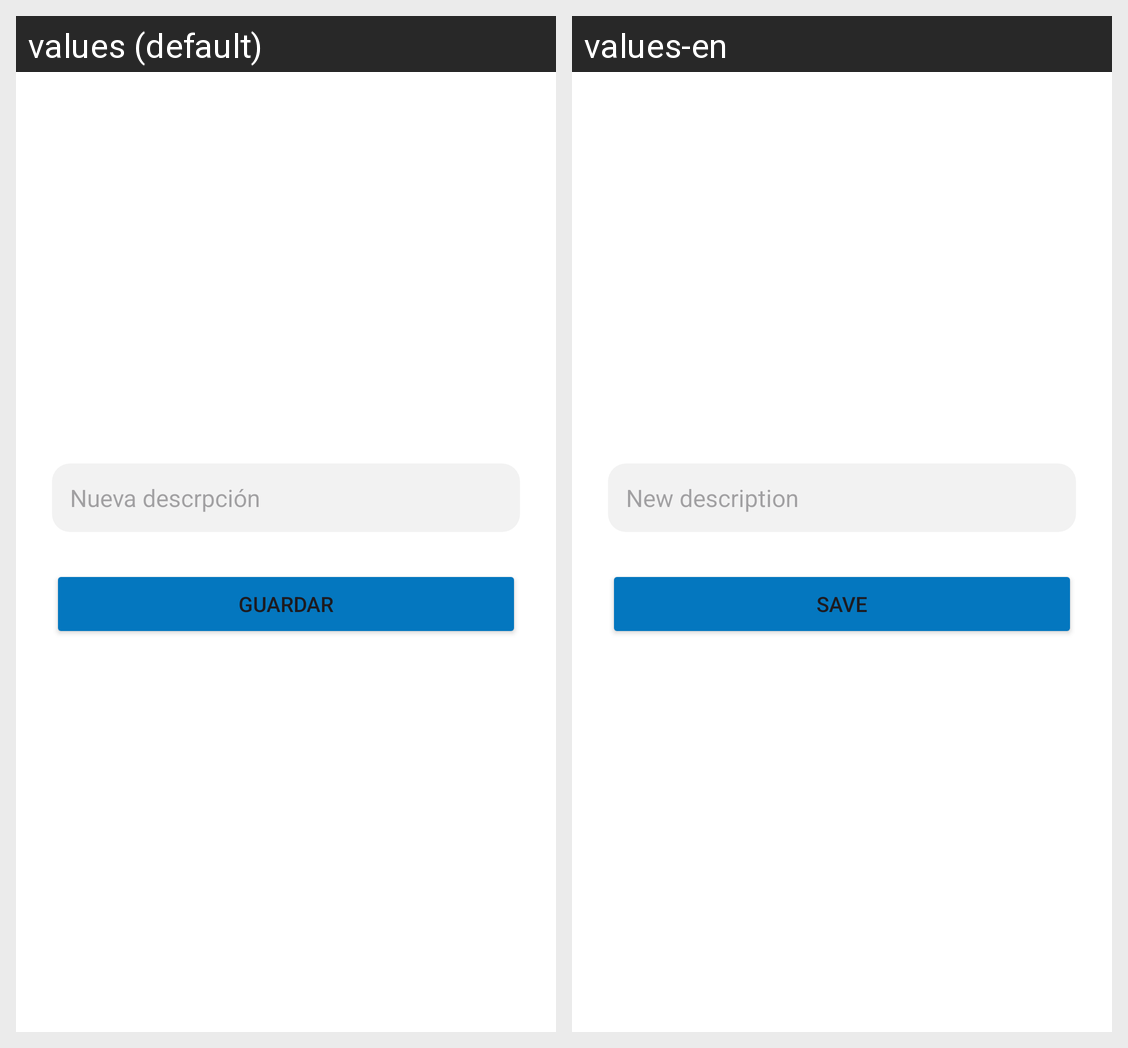

The Android screen above is rendered under two locales of the same app. Produce the string resources it draws, with the default and per-locale values.
Android screen res/layout/fragment_editar_descripcion.xml rendered under 2 locales, left to right: values (default), values-en. Device: Nexus 5 (rendered at 1080×1920; each locale shown at half size, 540×960, under a caption strip naming it); theme Theme.CanHub.
Strings drawn on this screen, with the default value and each locale's value (text and hints the layout hard-codes, and strings that could not be matched under every locale, appear in the picture but are not listed):

nueva_descrpci_n
  values: Nueva descrpción
  values-en: New description

guardar
  values: Guardar
  values-en: Save
